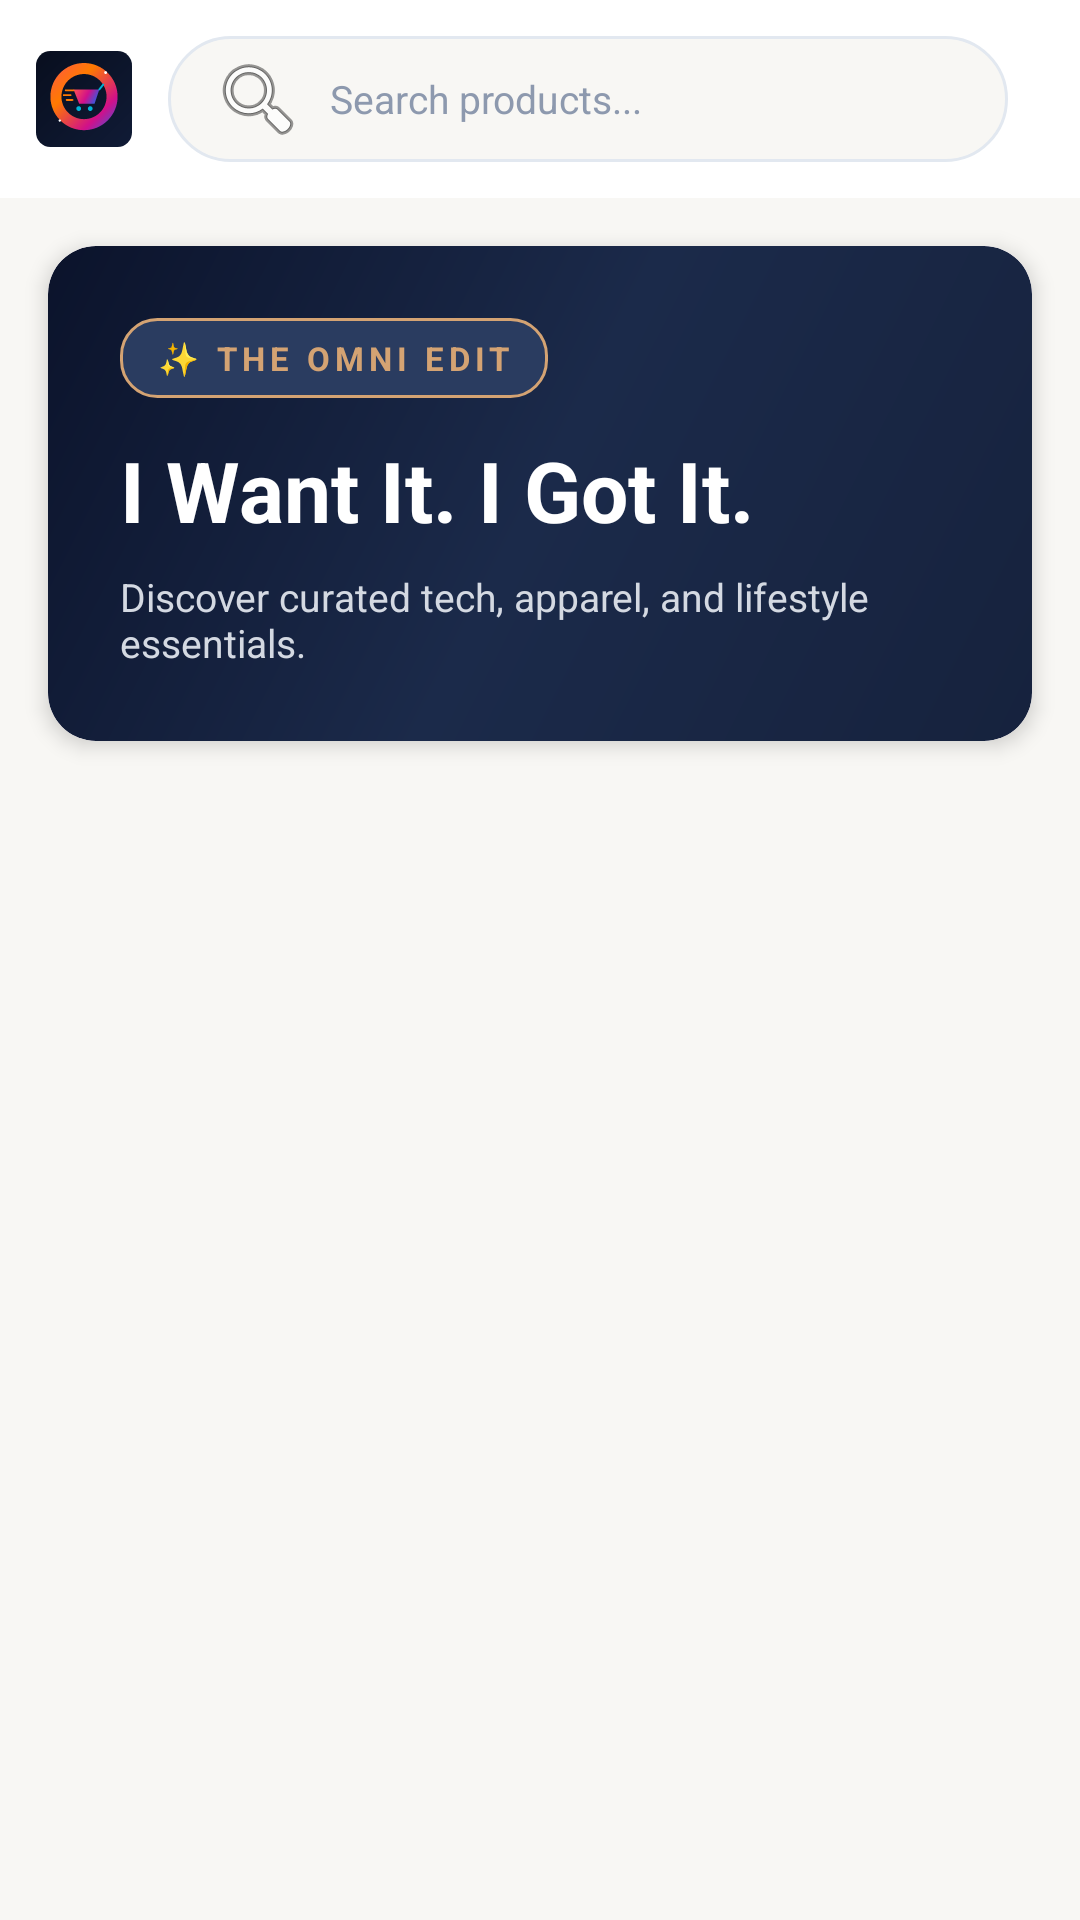

Write the Android layout XML for this screen, with the resource values it uses.
<!-- AndroidManifest.xml: application theme Theme.OmniEcommercePlatform -->
<!-- res/layout/fragment_home.xml -->
<?xml version="1.0" encoding="utf-8"?>
<LinearLayout xmlns:android="http://schemas.android.com/apk/res/android"
    xmlns:app="http://schemas.android.com/apk/res-auto"
    android:layout_width="match_parent"
    android:layout_height="match_parent"
    android:background="#F8F7F4"
    android:orientation="vertical">

    
    <RelativeLayout
        android:layout_width="match_parent"
        android:layout_height="wrap_content"
        android:background="#FFFFFF"
        android:padding="12dp">

        <ImageView
            android:id="@+id/imgHeaderLogo"
            android:layout_width="32dp"
            android:layout_height="32dp"
            android:layout_centerVertical="true"
            android:contentDescription="Logo"
            android:src="@drawable/ic_omni_logo" />

        <EditText
            android:id="@+id/etSearch"
            android:layout_width="match_parent"
            android:layout_height="42dp"
            android:layout_centerVertical="true"
            android:layout_marginHorizontal="12dp"
            android:layout_toEndOf="@id/imgHeaderLogo"
            android:background="@drawable/bg_search_input"
            android:drawableStart="@android:drawable/ic_menu_search"
            android:drawablePadding="8dp"
            android:hint="Search products..."
            android:paddingHorizontal="14dp"
            android:textColor="#1C1D21"
            android:textColorHint="#8D99AE"
            android:textSize="13sp" />
    </RelativeLayout>

    <androidx.core.widget.NestedScrollView
        android:layout_width="match_parent"
        android:layout_height="match_parent">

        <LinearLayout
            android:layout_width="match_parent"
            android:layout_height="wrap_content"
            android:orientation="vertical">

            
            <com.google.android.material.card.MaterialCardView
                android:layout_width="match_parent"
                android:layout_height="wrap_content"
                android:layout_margin="16dp"
                app:cardCornerRadius="16dp"
                app:cardElevation="4dp"
                app:strokeWidth="0dp">

                <LinearLayout
                    android:layout_width="match_parent"
                    android:layout_height="wrap_content"
                    android:background="@drawable/bg_hero_card"
                    android:orientation="vertical"
                    android:padding="24dp">

                    <TextView
                        android:layout_width="wrap_content"
                        android:layout_height="wrap_content"
                        android:background="@drawable/bg_hero_badge"
                        android:letterSpacing="0.15"
                        android:paddingHorizontal="12dp"
                        android:paddingVertical="6dp"
                        android:text="✨ THE OMNI EDIT"
                        android:textColor="#FFD4A373"
                        android:textSize="11sp"
                        android:textStyle="bold" />

                    <TextView
                        android:layout_width="wrap_content"
                        android:layout_height="wrap_content"
                        android:layout_marginTop="12dp"
                        android:text="I Want It. I Got It."
                        android:textColor="#FFFFFF"
                        android:textSize="28sp"
                        android:textStyle="bold" />

                    <TextView
                        android:layout_width="wrap_content"
                        android:layout_height="wrap_content"
                        android:layout_marginTop="8dp"
                        android:text="Discover curated tech, apparel, and lifestyle essentials."
                        android:textColor="#D4D9E2"
                        android:textSize="13sp" />
                </LinearLayout>
            </com.google.android.material.card.MaterialCardView>

            
            <androidx.recyclerview.widget.RecyclerView
                android:id="@+id/rvCategories"
                android:layout_width="match_parent"
                android:layout_height="wrap_content"
                android:orientation="horizontal"
                android:padding="12dp" />

            
            <LinearLayout
                android:id="@+id/layoutNoResults"
                android:layout_width="match_parent"
                android:layout_height="220dp"
                android:gravity="center"
                android:orientation="vertical"
                android:padding="20dp"
                android:visibility="gone">

                <ImageView
                    android:layout_width="64dp"
                    android:layout_height="64dp"
                    android:contentDescription="No Results"
                    android:src="@android:drawable/ic_menu_search"
                    app:tint="#8D99AE" />

                <TextView
                    android:layout_width="wrap_content"
                    android:layout_height="wrap_content"
                    android:layout_marginTop="12dp"
                    android:text="No Matching Products Found"
                    android:textColor="#0B132B"
                    android:textSize="18sp"
                    android:textStyle="bold" />

                <TextView
                    android:id="@+id/tvNoResultsSubtitle"
                    android:layout_width="wrap_content"
                    android:layout_height="wrap_content"
                    android:layout_marginTop="4dp"
                    android:gravity="center"
                    android:text="Try searching for 'headphones', 'watch', or 'speaker'."
                    android:textColor="#6C757D"
                    android:textSize="13sp" />

                <com.google.android.material.button.MaterialButton
                    android:id="@+id/btnResetSearch"
                    android:layout_width="wrap_content"
                    android:layout_height="42dp"
                    android:layout_marginTop="16dp"
                    android:backgroundTint="#0B132B"
                    android:text="Clear Search"
                    android:textColor="#FFFFFF"
                    android:textSize="12sp"
                    android:textStyle="bold"
                    app:cornerRadius="8dp" />
            </LinearLayout>

            
            <androidx.recyclerview.widget.RecyclerView
                android:id="@+id/rvProducts"
                android:layout_width="match_parent"
                android:layout_height="wrap_content"
                android:padding="8dp" />
        </LinearLayout>
    </androidx.core.widget.NestedScrollView>
</LinearLayout>
<!-- resources referenced by this layout -->
<resources>
  <!-- drawable bg_hero_badge (drawable) -->
  <?xml version="1.0" encoding="utf-8"?>
  <shape xmlns:android="http://schemas.android.com/apk/res/android"
      android:shape="rectangle">
      <solid android:color="#2A3C60" />
      <stroke android:width="1dp" android:color="#FFD4A373" />
      <corners android:radius="12dp" />
  </shape>
  <!-- drawable bg_hero_card (drawable) -->
  <?xml version="1.0" encoding="utf-8"?>
  <shape xmlns:android="http://schemas.android.com/apk/res/android"
      android:shape="rectangle">
      <gradient
          android:angle="135"
          android:centerColor="#1B2A4A"
          android:endColor="#0B132B"
          android:startColor="#16223D"
          android:type="linear" />
      <corners android:radius="16dp" />
  </shape>
  <!-- drawable bg_search_input (drawable) -->
  <?xml version="1.0" encoding="utf-8"?>
  <shape xmlns:android="http://schemas.android.com/apk/res/android"
      android:shape="rectangle">
      <solid android:color="#F8F7F4" />
      <stroke android:width="1dp" android:color="#E2E8F0" />
      <corners android:radius="22dp" />
  </shape>
  <!-- drawable ic_omni_logo: vector/xml drawable (drawable, 3261 chars, omitted) -->
  <style name="Theme.OmniEcommercePlatform" parent="Base.Theme.OmniEcommercePlatform" />
  <style name="Base.Theme.OmniEcommercePlatform" parent="Theme.Material3.DayNight.NoActionBar">
          
          
      </style>
</resources>
